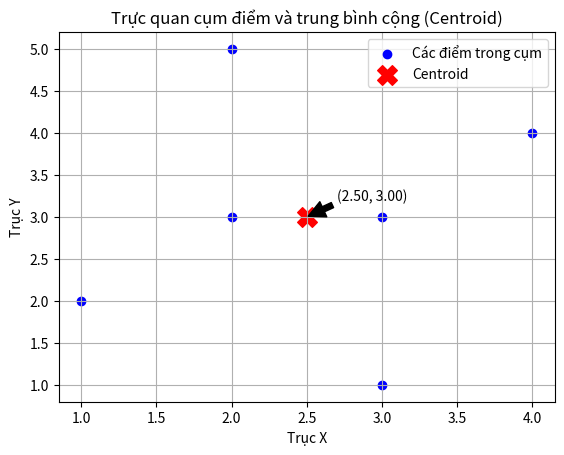

Recreate this plot in Python.
# import numpy as np
# from scipy.optimize import minimize

# # Hàm mục tiêu cần tối ưu (ví dụ: tối thiểu hóa khoảng cách từ điểm (1,2))
# def objective(x):
#     return (x[0] - 1)**2 + (x[1] - 2)**2

# # Ràng buộc 1: x[0] + x[1] >= 2
# def constraint1(x):
#     return x[0] + x[1] - 2

# # Ràng buộc 2: x[0] >= 0.5
# def constraint2(x):
#     return x[0] - 0.5

# # Định nghĩa danh sách các ràng buộc. 
# # Với 'ineq': hàm constraint phải có giá trị >= 0.
# constraints = [
#     {'type': 'ineq', 'fun': constraint1},
#     {'type': 'ineq', 'fun': constraint2}
# ]

# # Giá trị khởi tạo
# x0 = [0, 0]

# # Gọi hàm minimize với phương pháp 'SLSQP' hỗ trợ ràng buộc
# solution = minimize(objective, x0, method='SLSQP', constraints=constraints)

# print("Kết quả tối ưu:", solution.x)
# print("Giá trị hàm mục tiêu:", solution.fun)


import numpy as np
import matplotlib.pyplot as plt

# Định nghĩa một cụm điểm trong không gian 2 chiều
points = np.array([
    [1, 2],
    [2, 3],
    [3, 1],
    [4, 4],
    [2, 5],
    [3, 3]
])

# Tính trung bình cộng (centroid) của các điểm
centroid = np.mean(points, axis=0)

# In ra tọa độ của centroid
print("Centroid:", centroid)

# Vẽ các điểm
plt.scatter(points[:, 0], points[:, 1], color='blue', label='Các điểm trong cụm')

# Vẽ centroid với ký hiệu khác để phân biệt (dấu X màu đỏ)
plt.scatter(centroid[0], centroid[1], color='red', marker='X', s=200, label='Centroid')

# Hiển thị tọa độ của centroid trên đồ thị
plt.annotate(f'({centroid[0]:.2f}, {centroid[1]:.2f})', 
             xy=(centroid[0], centroid[1]), 
             xytext=(centroid[0]+0.2, centroid[1]+0.2),
             arrowprops=dict(facecolor='black', shrink=0.05))

# Thêm tiêu đề và nhãn trục
plt.title('Trực quan cụm điểm và trung bình cộng (Centroid)')
plt.xlabel('Trục X')
plt.ylabel('Trục Y')
plt.legend()
plt.grid(True)
plt.show()
